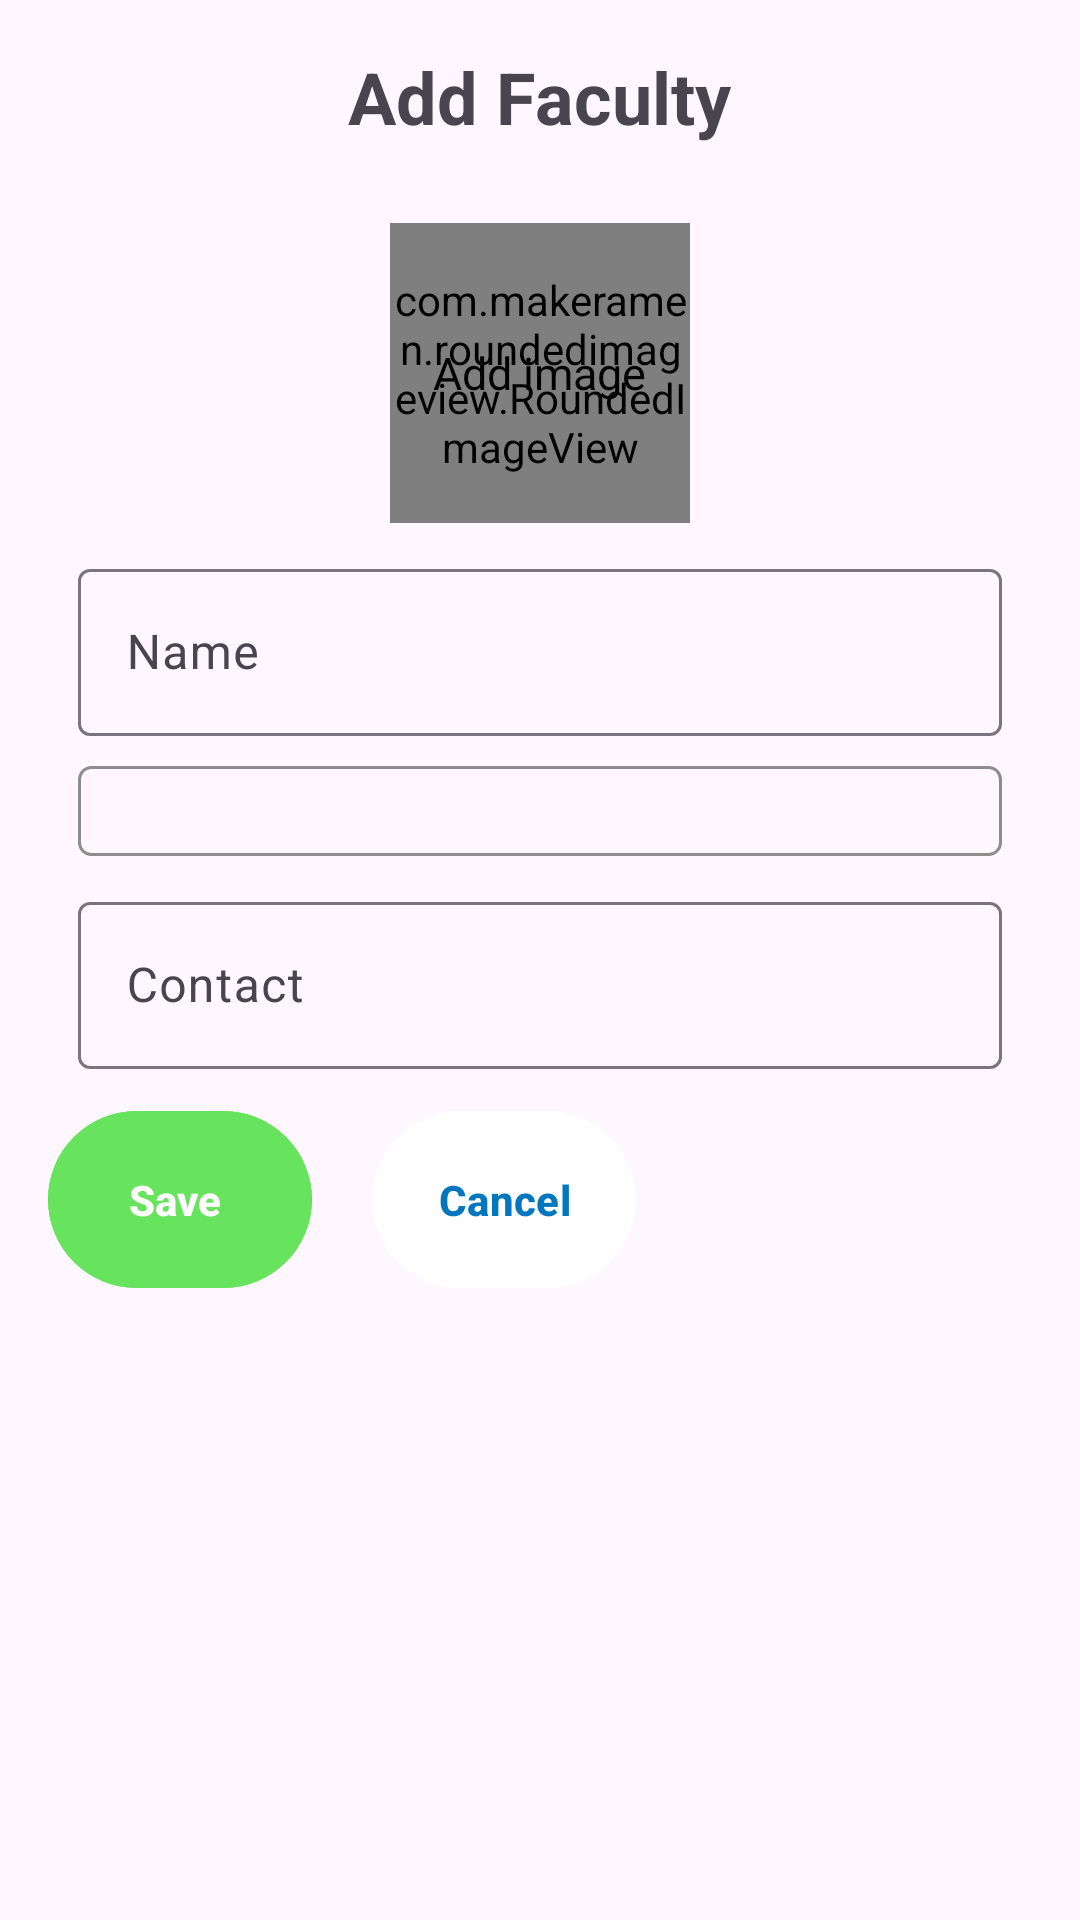

Android layout source for this screen:
<!-- AndroidManifest.xml: application theme Theme.CollegeBuddyAdmin -->
<!-- res/layout/fragment_add_faculty.xml -->
<?xml version="1.0" encoding="utf-8"?>
<FrameLayout xmlns:android="http://schemas.android.com/apk/res/android"
    xmlns:tools="http://schemas.android.com/tools"
    android:layout_width="match_parent"
    android:layout_height="match_parent"
    xmlns:app="http://schemas.android.com/apk/res-auto"
    tools:context=".Fragments.FacultyFragments.AddFacultyFragment">

    <LinearLayout
        android:layout_width="match_parent"
        android:layout_height="wrap_content"
        android:orientation="vertical"

        android:padding="16dp">

        
        <TextView
            android:layout_width="wrap_content"
            android:layout_height="wrap_content"
            android:text="Add Faculty"
            android:textSize="24sp"
            android:textStyle="bold"
            android:layout_gravity="center_horizontal"
            android:layout_marginBottom="16dp" />

        <FrameLayout
            android:id="@+id/layoutImage"
            android:layout_width="wrap_content"
            android:layout_height="wrap_content"
            android:layout_gravity="center"
            android:layout_marginTop="10dp">

            <com.makeramen.roundedimageview.RoundedImageView
                android:id="@+id/imageProfile"
                android:layout_width="100dp"
                android:layout_height="100dp"
                android:background="@drawable/background_image"
                android:scaleType="centerCrop"
                app:riv_oval="true"/>

            <TextView
                android:id="@+id/textAddImage"
                android:layout_width="wrap_content"
                android:layout_height="wrap_content"
                android:layout_gravity="center"
                android:text="Add image"
                android:textColor="@color/black"
                android:textSize="15sp"/>

        </FrameLayout>

        
        <com.google.android.material.textfield.TextInputLayout
            android:layout_width="match_parent"
            android:layout_height="match_parent"
            android:layout_margin="10dp">

            <com.google.android.material.textfield.TextInputEditText
                android:id="@+id/name"
                android:layout_width="match_parent"
                android:layout_height="wrap_content"
                android:maxLines="1"
                android:windowSoftInputMode="stateAlwaysVisible"
                android:hint="Name" />
        </com.google.android.material.textfield.TextInputLayout>

        
        <Spinner
            android:id="@+id/spinnerDesignation"
            android:layout_width="match_parent"
            android:layout_height="match_parent"
            android:padding="15dp"
            android:hint="Designation"
            android:layout_marginStart="10dp"
            android:layout_marginEnd="10dp"
            android:background="@drawable/spinner_border" />


        
        <com.google.android.material.textfield.TextInputLayout
            android:layout_width="match_parent"
            android:layout_height="match_parent"
            android:layout_margin="10dp">

            <com.google.android.material.textfield.TextInputEditText
                android:id="@+id/contact"
                android:layout_width="match_parent"
                android:layout_height="wrap_content"
                android:hint="Contact"
                android:maxLines="1"
                android:inputType="number" />
        </com.google.android.material.textfield.TextInputLayout>

        
        <LinearLayout
            android:layout_width="match_parent"
            android:layout_height="wrap_content"
            android:orientation="horizontal"
            >

            <com.google.android.material.button.MaterialButton
                android:id="@+id/btnSave"
                android:layout_width="wrap_content"
                android:layout_height="wrap_content"
                android:padding="20dp"
                android:backgroundTint="@color/green"
                android:textColor="@color/white"
                android:text="Save "
                android:textStyle="bold" />

            <com.google.android.material.button.MaterialButton
                android:id="@+id/btnCancel"
                android:layout_width="wrap_content"
                android:layout_height="wrap_content"
                android:padding="20dp"
                android:text="Cancel"
                android:layout_marginLeft="20dp"
                android:backgroundTint="@color/white"
                android:textColor="@color/colorAccent"
                android:textStyle="bold" />

        </LinearLayout>
    </LinearLayout>


</FrameLayout>
<!-- resources referenced by this layout -->
<resources>
  <color name="black">#FF000000</color>
  <color name="colorAccent">#0277bd</color>
  <color name="green">#68E35E</color>
  <color name="white">#FFFFFFFF</color>
  <!-- drawable background_image (drawable) -->
  <?xml version="1.0" encoding="utf-8"?>
  <shape xmlns:android="http://schemas.android.com/apk/res/android"
      android:shape="oval"
      >
      <solid android:color="@color/input_background"/>
  
  
  
  
  </shape>
  <!-- drawable spinner_border (drawable) -->
  <?xml version="1.0" encoding="utf-8"?>
  <shape xmlns:android="http://schemas.android.com/apk/res/android">
  
      <stroke android:color="#F78B8A8A" android:width="1dp" />
      <corners android:radius="4dp" />
  </shape>
  <style name="Theme.CollegeBuddyAdmin" parent="Base.Theme.CollageBuddyAdmin" />
  <color name="input_background">#ECECEC</color>
  <style name="Base.Theme.CollageBuddyAdmin" parent="Theme.Material3.DayNight.NoActionBar">
          
          
      </style>
</resources>
